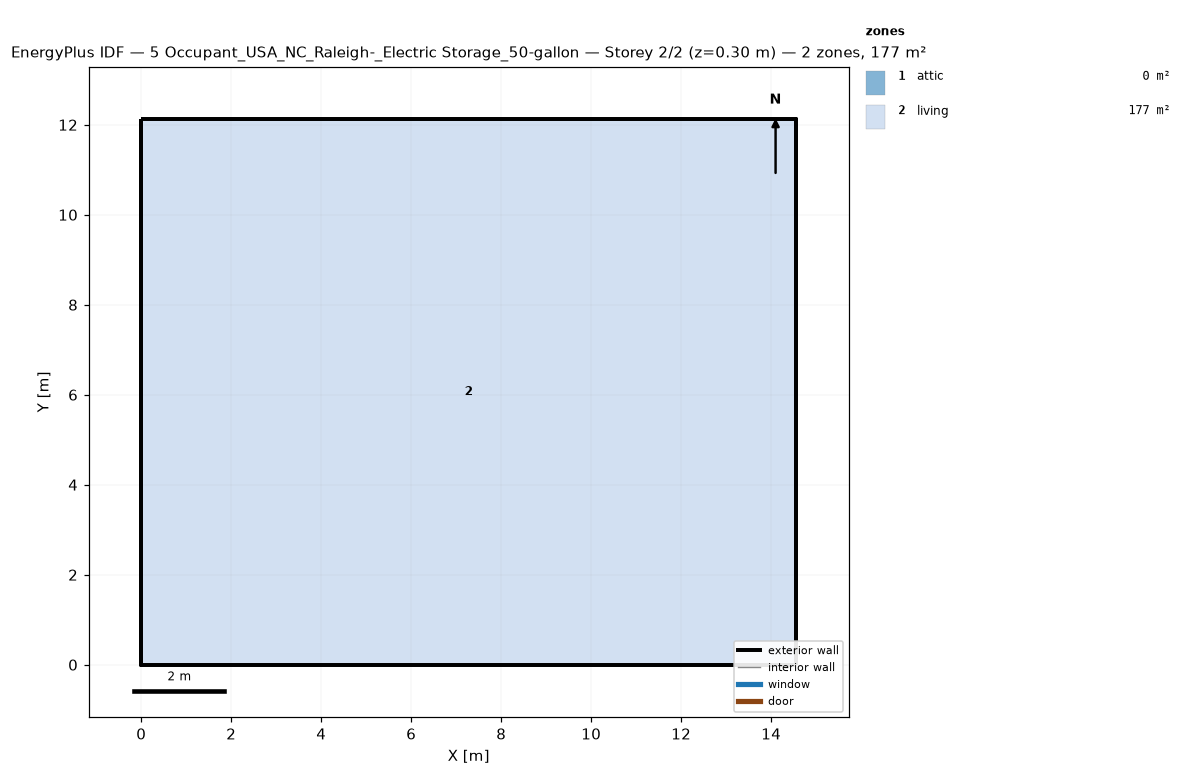
=== STOREY PLAN SPEC (per zone: floor XY polygon, exterior-wall plan segments, windows/doors) ===
zone 1: attic  (0.0 m²)
  exterior wall: (14.55, 0.00) – (14.55, 12.13) – (14.55, 6.06)  [18.2 m]
  exterior wall: (0.00, 12.13) – (0.00, 0.00) – (0.00, 6.06)  [18.2 m]
zone 2: living  (176.5 m²)
  floor: (0.00, 0.00) (0.00, 12.13) (14.55, 12.13) (14.55, 0.00)
  exterior wall: (0.00, 0.00) – (14.55, 0.00)  [14.6 m]
  exterior wall: (14.55, 0.00) – (14.55, 12.13)  [12.1 m]
  exterior wall: (14.55, 12.13) – (0.00, 12.13)  [14.6 m]
  exterior wall: (0.00, 12.13) – (0.00, 0.00)  [12.1 m]

=== DERIVED (storey summary) ===
Building: 5 Occupant_USA_NC_Raleigh-_Electric Storage_50-gallon
Storey: 2 of 2  (floor level z = 0.30 m)
Storey gross floor area: 176.5 m²
Zones on this storey: 2
  - attic: floor 0.0 m²; exterior wall 36.4 m (24.5 m²); WWR 0.0%
  - living: floor 176.5 m²; exterior wall 53.4 m (146.4 m²); WWR 0.0%
Zone adjacency: (none detected)